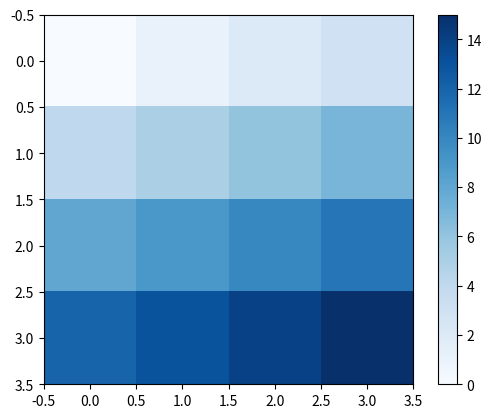

The matplotlib source for this figure:
#繪製矩形陣列資料
import matplotlib.pyplot as plt
import numpy as np

img = np.array([[0, 1, 2, 3],
                [4, 5, 6, 7],
                [8, 9, 10, 11],
                [12, 13, 14, 15]])

plt.imshow(img, cmap="Blues")
plt.colorbar() #顯示顏色標示
plt.show()